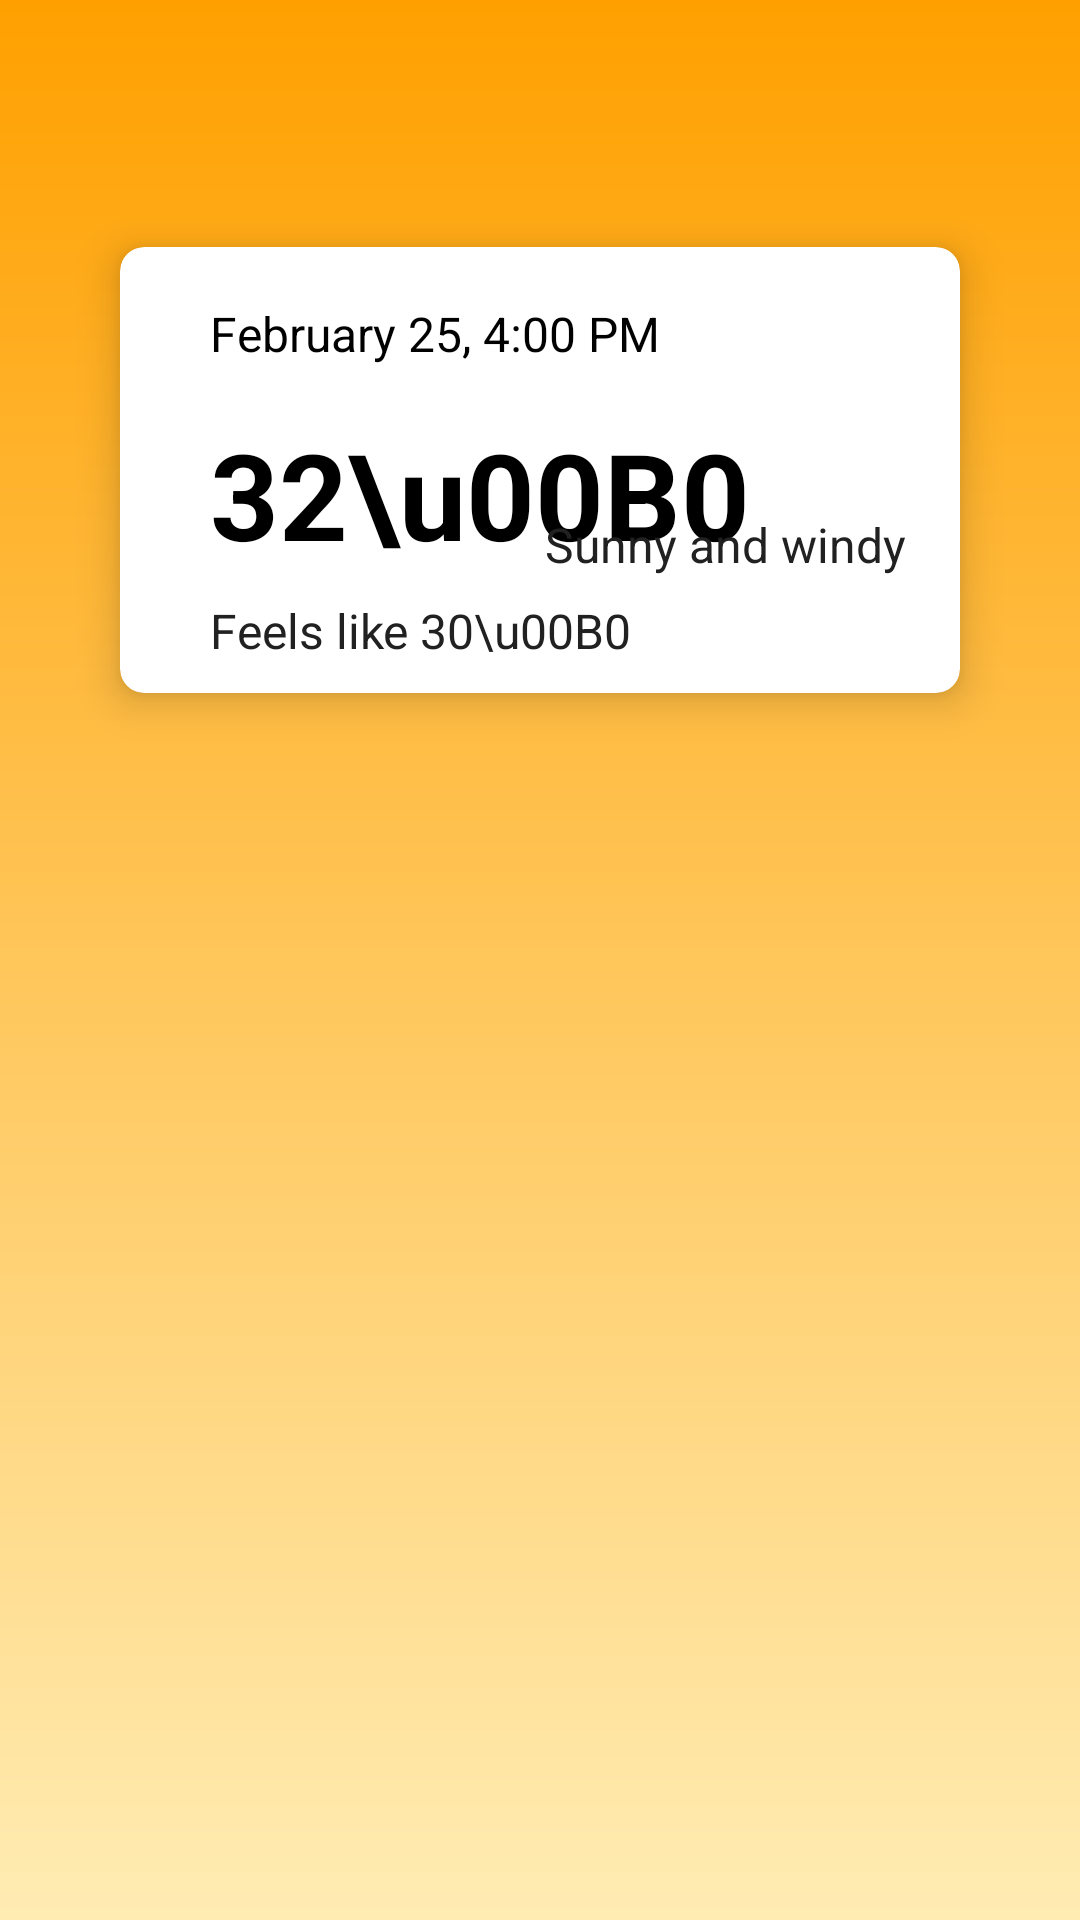

Here is an Android app screen rendered from its layout file. Give the layout XML and the strings, colors and styles it references.
<!-- AndroidManifest.xml: application theme AppTheme -->
<!-- res/layout/activity_weather.xml -->
<?xml version="1.0" encoding="utf-8"?>
<androidx.constraintlayout.widget.ConstraintLayout
        xmlns:android="http://schemas.android.com/apk/res/android"
        xmlns:tools="http://schemas.android.com/tools"
        xmlns:app="http://schemas.android.com/apk/res-auto"
        android:layout_width="match_parent"
        android:layout_height="match_parent"
        tools:context=".ui.weather.WeatherActivity"
        android:background="@drawable/background">

    <TextView
            android:id="@+id/location"
            android:layout_width="0dp"
            android:layout_height="wrap_content"
            app:layout_constraintStart_toStartOf="parent"
            app:layout_constraintEnd_toEndOf="parent"
            app:layout_constraintTop_toTopOf="parent"
            android:layout_marginTop="18dp"
            android:layout_marginStart="40dp"
            android:layout_marginEnd="40dp"
            android:padding="4dp"
            android:textSize="24sp"
            android:textStyle="bold"
            android:textColor="@color/white"
            android:gravity="center"
            tools:text="Mumbai, India"/>

    <include
            android:id="@+id/weatherCard"
            android:layout_width="0dp"
            android:layout_height="wrap_content"
            layout="@layout/weather_card"
            app:layout_constraintTop_toBottomOf="@+id/location"
            android:layout_marginTop="24dp"
            app:layout_constraintStart_toStartOf="@+id/location"
            app:layout_constraintEnd_toEndOf="@+id/location"
    />

    <TextView
            android:id="@+id/dew"
            style="@style/weather_data"
            app:layout_constraintStart_toStartOf="@+id/weatherCard"
            android:layout_marginTop="24dp"
            android:layout_marginStart="4dp"
            app:layout_constraintTop_toBottomOf="@+id/weatherCard"
            tools:text="Dew Point 21℃"/>

    <TextView android:id="@+id/humidity"
              style="@style/weather_data"
              app:layout_constraintEnd_toEndOf="@+id/weatherCard"
              android:layout_marginEnd="4dp"
              android:layout_marginTop="12dp"
              app:layout_constraintTop_toBottomOf="@+id/dew"
              tools:text="Humidity 10%"/>

    <TextView android:id="@+id/pressure"
              style="@style/weather_data"
              android:layout_marginTop="12dp"
              app:layout_constraintTop_toBottomOf="@+id/humidity"
              app:layout_constraintStart_toStartOf="@+id/dew"
              tools:text="Pressure 1000 hPa"/>

    <TextView android:id="@+id/windSpeed"
              style="@style/weather_data"
              android:layout_marginTop="12dp"
              app:layout_constraintTop_toBottomOf="@+id/pressure"
              app:layout_constraintEnd_toEndOf="@+id/humidity"
              tools:text="Wind Speed 10 m/secs"/>

    <TextView android:id="@+id/cloudCover"
              style="@style/weather_data"
              android:layout_marginTop="12dp"
              app:layout_constraintTop_toBottomOf="@+id/windSpeed"
              app:layout_constraintStart_toStartOf="@+id/pressure"
              tools:text="Cloud cover 70%"/>

    <TextView android:id="@+id/visibility"
              style="@style/weather_data"
              android:layout_marginTop="8dp"
              app:layout_constraintTop_toBottomOf="@+id/cloudCover"
              app:layout_constraintEnd_toEndOf="@+id/windSpeed"
              android:layout_marginEnd="8dp"
              tools:text="Visibility 10kms"/>
</androidx.constraintlayout.widget.ConstraintLayout>
<!-- res/layout/weather_card.xml (included above) -->
<?xml version="1.0" encoding="utf-8"?>
<androidx.cardview.widget.CardView
        xmlns:android="http://schemas.android.com/apk/res/android"
        xmlns:tools="http://schemas.android.com/tools"
        xmlns:app="http://schemas.android.com/apk/res-auto"
        android:layout_width="match_parent"
        android:layout_height="match_parent"
        android:background="@color/white"
        app:cardCornerRadius="8dp"
        app:cardElevation="8dp">

    <androidx.constraintlayout.widget.ConstraintLayout
            android:layout_width="match_parent"
            android:layout_height="match_parent"
            android:padding="8dp">

        <TextView
                android:id="@+id/date"
                android:layout_width="wrap_content"
                android:layout_height="wrap_content"
                app:layout_constraintTop_toTopOf="parent"
                android:layout_marginTop="8dp"
                app:layout_constraintStart_toStartOf="parent"
                android:layout_marginStart="20dp"
                app:layout_constraintEnd_toEndOf="parent"
                app:layout_constraintHorizontal_bias="0.0"
                android:textSize="16sp"
                android:textColor="@color/black"
                android:padding="2dp"
                tools:text="February 25, 4:00 PM"/>

        <TextView android:id="@+id/temperature"
                  android:layout_width="wrap_content"
                  android:layout_height="wrap_content"
                  android:layout_marginTop="12dp"
                  app:layout_constraintStart_toStartOf="parent"
                  android:layout_marginStart="20dp"
                  android:textSize="40sp"
                  android:textStyle="bold"
                  android:textColor="@color/black"
                  android:padding="2dp"
                  tools:text="32\u00B0"
                  app:layout_constraintTop_toBottomOf="@id/date"
        />

        <ImageView
                android:id="@+id/weatherIcon"
                android:layout_width="wrap_content" android:layout_height="wrap_content"
                android:src="@drawable/ic_weather" app:layout_constraintBottom_toBottomOf="@+id/temperature"
                app:layout_constraintEnd_toEndOf="@+id/summary" app:layout_constraintStart_toStartOf="@+id/summary"
                android:layout_marginTop="12dp" app:layout_constraintTop_toBottomOf="@+id/date"
                android:contentDescription="@string/weather_summary"/>

        <TextView
                android:id="@+id/summary"
                android:layout_width="wrap_content"
                android:layout_height="wrap_content"
                android:textColor="@color/colorPrimaryText"
                android:gravity="center"
                android:padding="2dp"
                android:textSize="16sp"
                tools:text="Sunny and windy"
                android:layout_marginTop="4dp" app:layout_constraintTop_toBottomOf="@+id/weatherIcon"
                android:layout_marginEnd="8dp" app:layout_constraintEnd_toEndOf="parent"
                app:layout_constraintHorizontal_bias="0.5"/>


        <TextView
                android:id="@+id/feelsLike"
                android:layout_width="wrap_content"
                android:layout_height="wrap_content"
                app:layout_constraintTop_toBottomOf="@+id/temperature"
                app:layout_constraintStart_toStartOf="parent"
                android:textSize="16sp"
                android:padding="2dp"
                android:textColor="@color/colorPrimaryText"
                tools:text="Feels like 30\u00B0"
                android:layout_marginTop="4dp"
                android:layout_marginStart="20dp"/>

    </androidx.constraintlayout.widget.ConstraintLayout>

</androidx.cardview.widget.CardView>
<!-- resources referenced by this layout -->
<resources>
  <color name="black">#000000</color>
  <color name="colorPrimaryText">#212121</color>
  <color name="white">#ffffff</color>
  <!-- drawable background (drawable) -->
  <?xml version="1.0" encoding="utf-8"?>
  <shape xmlns:android="http://schemas.android.com/apk/res/android">
      <gradient
          android:startColor="#FFECB3"
          android:endColor="#FFA000"
          android:type="linear"
          android:angle="90"/>
  </shape>
  <string name="weather_summary">Weather summary</string>
  <style name="weather_data">
          <item name="android:background">@drawable/text_background</item>
          <item name="android:textColor">@color/black</item>
          <item name="android:textSize">18sp</item>
          <item name="android:gravity">center</item>
          <item name="android:padding">8dp</item>
          <item name="android:layout_width">wrap_content</item>
          <item name="android:layout_height">wrap_content</item>
          <item name="android:elevation">4dp</item>
      </style>
  <style name="AppTheme" parent="Theme.AppCompat.Light.DarkActionBar">
          
          <item name="colorPrimary">@color/colorPrimary</item>
          <item name="colorPrimaryDark">@color/colorPrimaryDark</item>
          <item name="colorAccent">@color/colorAccent</item>
          <item name="android:textColorPrimary">@color/colorPrimaryText</item>
          <item name="android:textColorSecondary">@color/colorSecondaryText</item>
          <item name="android:colorBackground">@color/colorPrimaryLight</item>
      </style>
  <color name="colorPrimary">#FFC107</color>
  <color name="colorPrimaryDark">#FFA000</color>
  <color name="colorAccent">#FFC107</color>
  <color name="colorSecondaryText">#757575</color>
  <color name="colorPrimaryLight">#FFECB3</color>
</resources>
